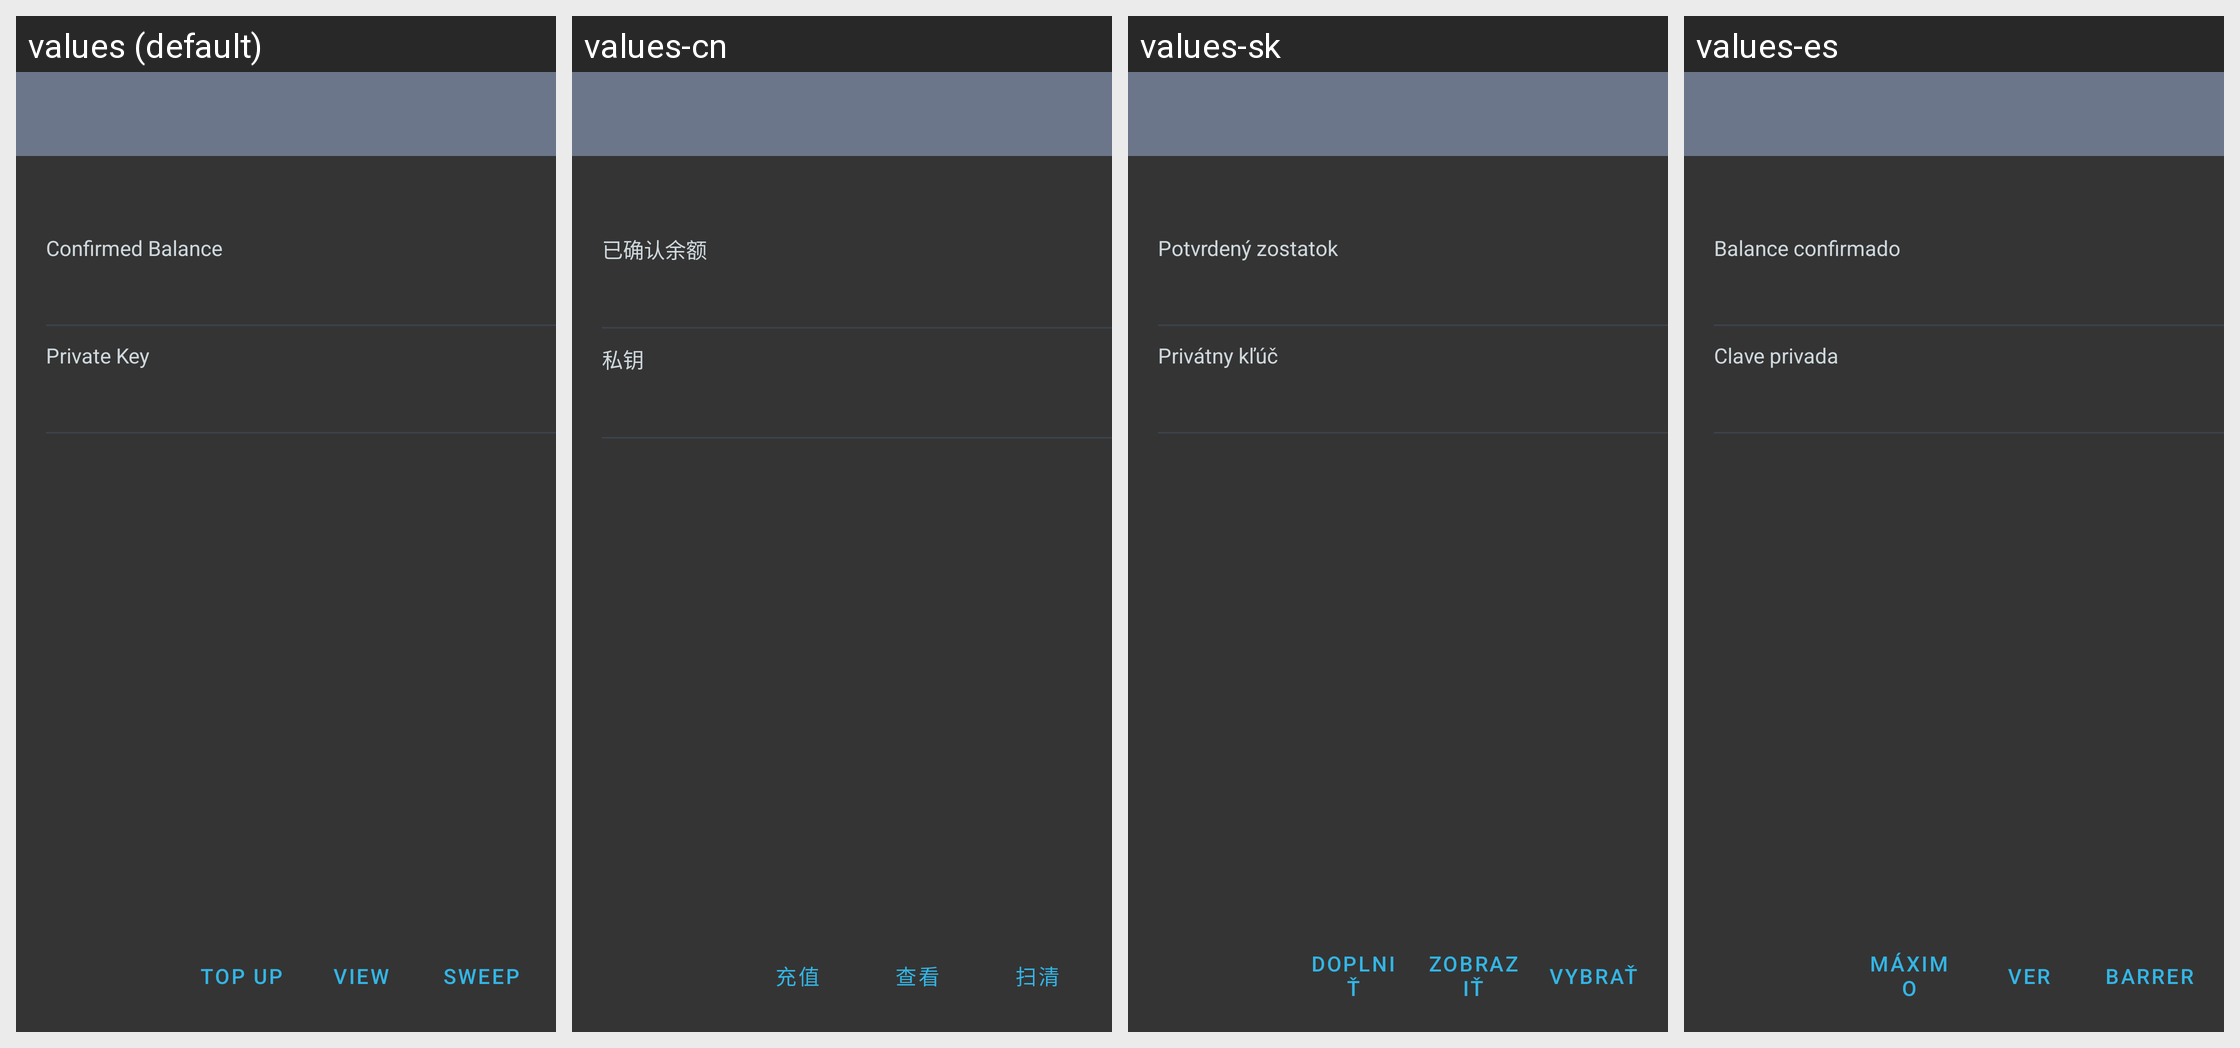

The Android screen above is rendered under several locales of the same app. Produce the string resources it draws, with the default and per-locale values.
Android screen res/layout/activity_opendime.xml rendered under 4 locales, left to right: values (default), values-cn, values-sk, values-es. Device: Nexus 5 (rendered at 1080×1920; each locale shown at half size, 540×960, under a caption strip naming it); theme Theme.Samourai.Material.
Other locales in the repository, not shown: values-bg, values-br, values-cs, values-de, values-fr, values-hu, values-id, values-ir, values-it, values-my, values-nl, values-pt, values-pt-rBR, values-ru, values-tr, values-zh-rCN.
Strings drawn on this screen, with the default value and each locale's value (text and hints the layout hard-codes, and strings that could not be matched under every locale, appear in the picture but are not listed):

opendime_confirmed_balance
  values: Confirmed Balance
  values-cn: 已确认余额
  values-sk: Potvrdený zostatok
  values-es: Balance confirmado

opendime_privkey
  values: Private Key
  values-cn: 私钥
  values-sk: Privátny kľúč
  values-es: Clave privada

opendime_topup
  values: TOP UP
  values-cn: 充值
  values-sk: DOPLNIŤ
  values-es: MÁXIMO

opendime_view
  values: VIEW
  values-cn: 查看
  values-sk: ZOBRAZIŤ
  values-es: VER

opendime_sweep
  values: SWEEP
  values-cn: 扫清
  values-sk: VYBRAŤ
  values-es: BARRER
